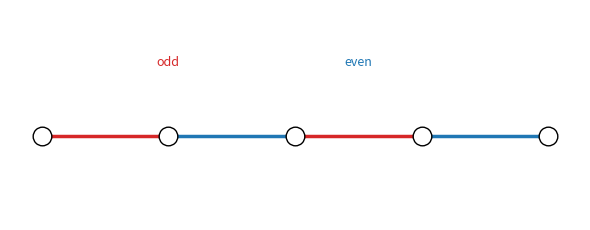

Reproduce this figure in Python. (Note: this script raises an exception after producing the figure.)
import pathlib

import matplotlib.pyplot as plt


def main() -> None:
    fig, ax = plt.subplots(figsize=(6.0, 2.4))
    x_positions = [0, 1.2, 2.4, 3.6, 4.8]
    y = 0.0

    # Draw sites
    for x in x_positions:
        ax.scatter([x], [y], s=180, facecolors="white", edgecolors="black", zorder=3)

    # Odd bonds in red, even bonds in blue
    for i in range(len(x_positions) - 1):
        color = "tab:red" if i % 2 == 0 else "tab:blue"
        ax.plot([x_positions[i], x_positions[i + 1]], [y, y], color=color, lw=2.5)

    ax.text(1.2, 0.5, "odd", color="tab:red", fontsize=9, ha="center")
    ax.text(3.0, 0.5, "even", color="tab:blue", fontsize=9, ha="center")

    ax.set_xlim(-0.3, 5.1)
    ax.set_ylim(-0.6, 0.9)
    ax.axis("off")
    fig.tight_layout()

    out_path = pathlib.Path(__file__).with_suffix(".pdf")
    fig.savefig(out_path, dpi=150)
    plt.close(fig)


if __name__ == "__main__":
    main()
